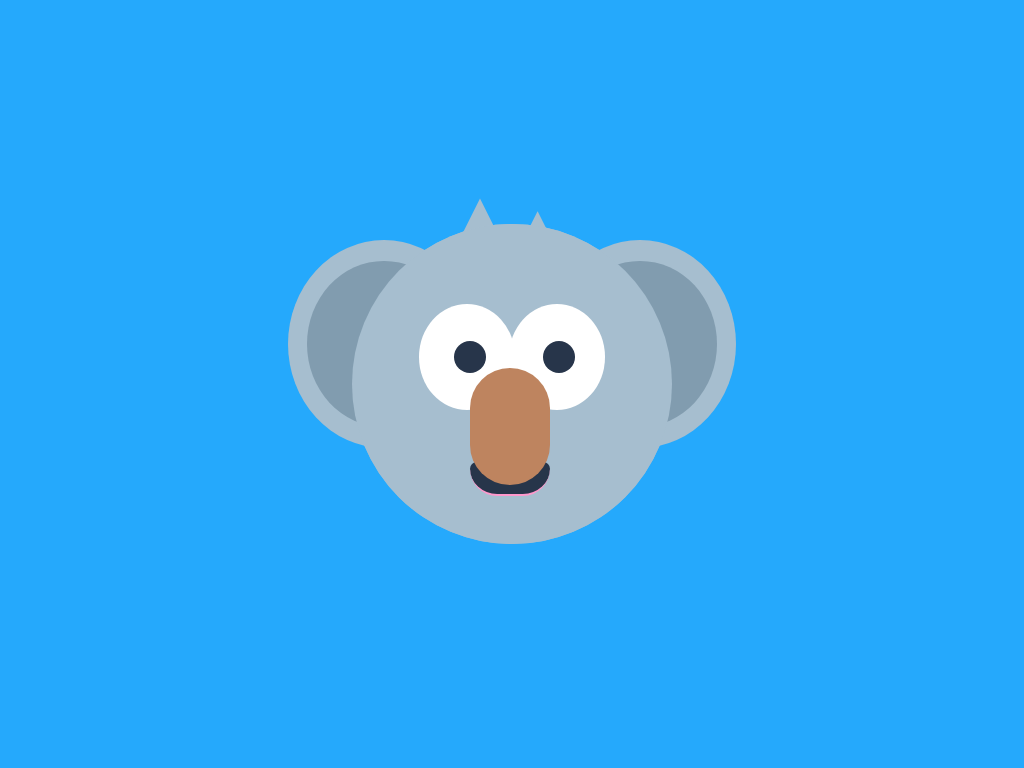

Reproduce this picture with HTML and CSS.

<!-- file: index-koala.html -->
<html>

<head>
    <link href="./style-koala.css" rel="stylesheet">
</head>

<body>
    <div class="box">
        <div class="head">
            <div class="head-copy"></div>
            <div class="ear ear-left">
                <div class="inner-ear"></div>
            </div>
            <div class="ear ear-right">
                <div class="inner-ear"></div>
            </div>
            <div class="eye eye-left">
                <div class="pupil"></div>
            </div>
            <div class="eye eye-right">
                <div class="pupil"></div>
            </div>
            <div class="nose"></div>
            <div class="hair-left"></div>
            <div class="hair-right"></div>
            <div class="mouse"></div>
        </div>
    </div>
</body>

</html>

/* file: style-koala.css */
* {
	 width: 100%;
	 height: 100%;
	 box-sizing: border-box;
	 margin: 0;
	 padding: 1rem;
}
 body {
	 background: #25a9fc;
}
 body .box {
	 position: relative;
	 margin: auto;
	 display: block;
}
 body .box .head {
	 position: absolute;
	 top: calc(50% - 20rem/2);
	 left: calc(50% - 20rem/2);
	 width: 20rem;
	 height: 20rem;
	 background: #a6becf;
	 border-radius: 50%;
}
 body .box .head .head-copy {
	 top: calc(50% - 20rem/2);
	 left: calc(50% - 20rem/2);
	 position: absolute;
	 background: #a6becf;
	 border-radius: 50%;
	 z-index: 2;
}
 body .box .head .ear {
	 position: absolute;
	 width: 60%;
	 height: 65%;
	 background: #a6becf;
	 border-radius: 50%;
	 z-index: 1;
}
 body .box .head .ear.ear-left {
	 left: -20%;
	 top: 5%;
}
 body .box .head .ear.ear-right {
	 right: -20%;
	 top: 5%;
}
 body .box .head .ear .inner-ear {
	 position: absolute;
	 border-radius: 50%;
	 width: 80%;
	 height: 80%;
	 top: 10%;
	 left: 10%;
	 background: #819caf;
}
 body .box .head .eye {
	 position: absolute;
	 background: white;
	 width: 30%;
	 height: 33%;
	 border-radius: 50%;
	 z-index: 3;
}
 body .box .head .eye.eye-left {
	 top: 25%;
	 left: 21%;
}
 body .box .head .eye.eye-right {
	 top: 25%;
	 right: 21%;
}
 body .box .head .eye .pupil {
	 position: absolute;
	 width: 28%;
	 height: 30%;
	 top: 35%;
	 left: 36%;
	 border-radius: 50%;
	 background: #27354a;
}
 body .box .head .nose {
	 position: absolute;
	 background: #be845f;
	 width: 25%;
	 height: 36.5%;
	 left: 37%;
	 top: 45%;
	 border-radius: 50px;
	 z-index: 4;
}
 body .box .head .hair-left {
	 position: absolute;
	 top: -8%;
	 left: 30%;
	 width: 20%;
	 height: 20%;
	 background: #a6becf;
	 -webkit-clip-path: polygon(50% 0%, 0% 100%, 100% 100%);
	 clip-path: polygon(50% 0%, 0% 100%, 100% 100%);
}
 body .box .head .hair-right {
	 position: absolute;
	 top: -4%;
	 left: 48%;
	 width: 20%;
	 height: 20%;
	 background: #a6becf;
	 -webkit-clip-path: polygon(50% 0%, 0% 100%, 100% 100%);
	 clip-path: polygon(50% 0%, 0% 100%, 100% 100%);
}
 body .box .head .mouse {
	 position: absolute;
	 bottom: 15%;
	 width: 25%;
	 height: 1px;
	 left: 37%;
	 border-radius: 50px;
	 z-index: 3;
	 background: #27354a;
	 border-bottom: 2px solid #ff98cc;
	 border-radius: 10px;
	 border-bottom-left-radius: 40px;
	 border-bottom-right-radius: 40px;
}
 